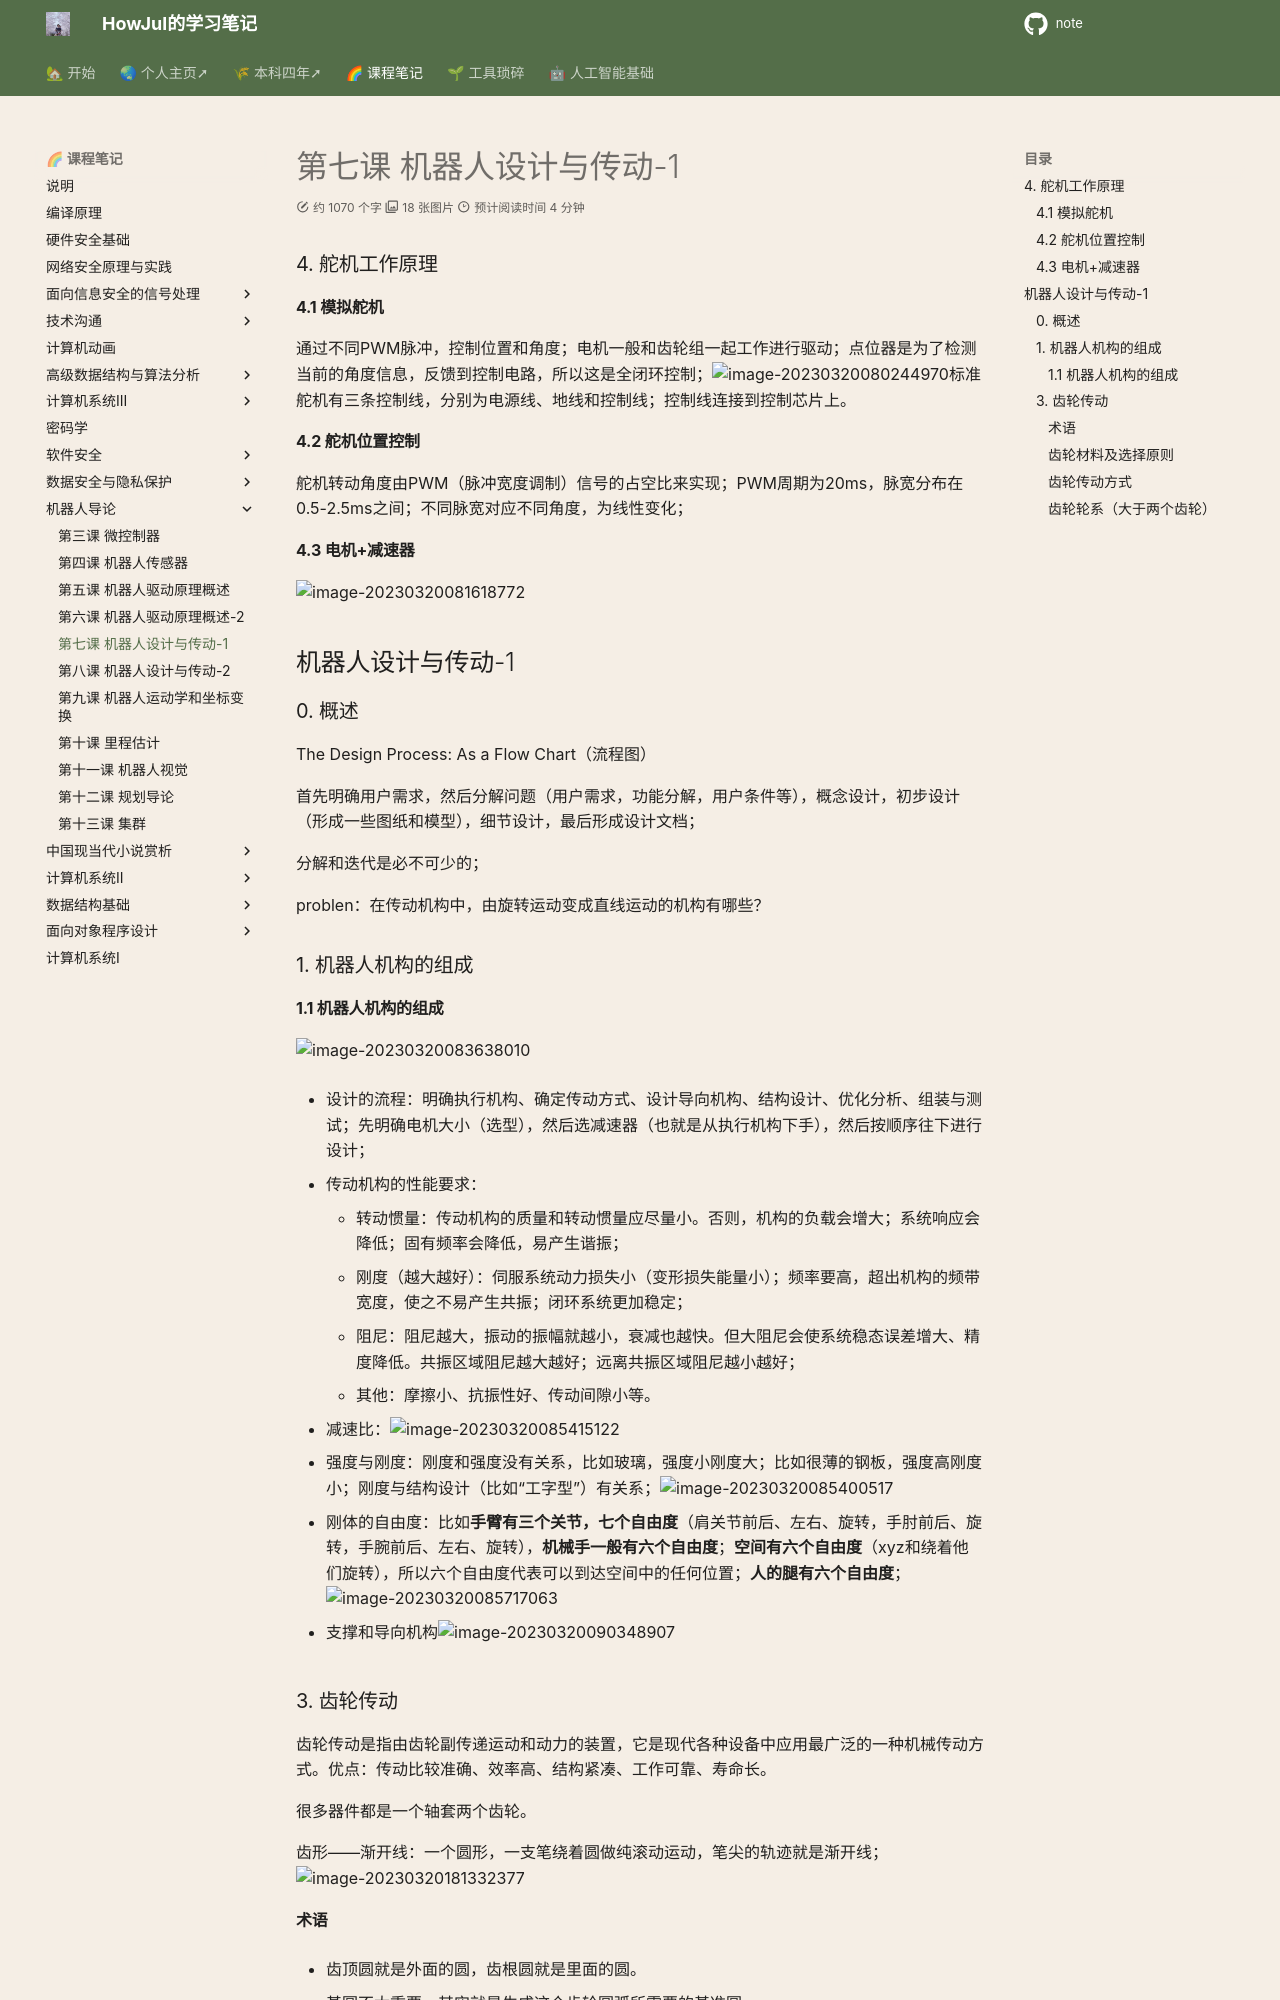

repository: howjul/note · page: 机器人导论/第七课 3.20 机器人设计与传动-1/index.html · generator: mkdocs


### 4. 舵机工作原理

#### 4.1 模拟舵机

通过不同PWM脉冲，控制位置和角度；电机一般和齿轮组一起工作进行驱动；点位器是为了检测当前的角度信息，反馈到控制电路，所以这是全闭环控制；![image-20230320080244970](../img/3.17/image-20230320080244970.png)标准舵机有三条控制线，分别为电源线、地线和控制线；控制线连接到控制芯片上。

#### 4.2 舵机位置控制

舵机转动角度由PWM（脉冲宽度调制）信号的占空比来实现；PWM周期为20ms，脉宽分布在0.5-2.5ms之间；不同脉宽对应不同角度，为线性变化；

#### 4.3 电机+减速器

![image-20230320081618772](../img/3.17/image-20230320081618772.png)

## 机器人设计与传动-1

### 0. 概述

The Design Process: As a Flow Chart（流程图）

首先明确用户需求，然后分解问题（用户需求，功能分解，用户条件等），概念设计，初步设计（形成一些图纸和模型），细节设计，最后形成设计文档；

分解和迭代是必不可少的；

problen：在传动机构中，由旋转运动变成直线运动的机构有哪些？

### 1. 机器人机构的组成

#### 1.1 机器人机构的组成

![image-20230320083638010](../img/3.17/image-20230320083638010.png)

- 设计的流程：明确执行机构、确定传动方式、设计导向机构、结构设计、优化分析、组装与测试；先明确电机大小（选型），然后选减速器（也就是从执行机构下手），然后按顺序往下进行设计；

- 传动机构的性能要求：
    - 转动惯量：传动机构的质量和转动惯量应尽量小。否则，机构的负载会增大；系统响应会降低；固有频率会降低，易产生谐振；
    - 刚度（越大越好）：伺服系统动力损失小（变形损失能量小）；频率要高，超出机构的频带宽度，使之不易产生共振；闭环系统更加稳定；
    - 阻尼：阻尼越大，振动的振幅就越小，衰减也越快。但大阻尼会使系统稳态误差增大、精度降低。共振区域阻尼越大越好；远离共振区域阻尼越小越好；
    - 其他：摩擦小、抗振性好、传动间隙小等。

- 减速比：![image-20230320085415122](../img/3.17/image-20230320085415122.png)

- 强度与刚度：刚度和强度没有关系，比如玻璃，强度小刚度大；比如很薄的钢板，强度高刚度小；刚度与结构设计（比如“工字型”）有关系；![image-20230320085400517](../img/3.17/image-20230320085400517.png)

- 刚体的自由度：比如**手臂有三个关节，七个自由度**（肩关节前后、左右、旋转，手肘前后、旋转，手腕前后、左右、旋转），**机械手一般有六个自由度**；**空间有六个自由度**（xyz和绕着他们旋转），所以六个自由度代表可以到达空间中的任何位置；**人的腿有六个自由度**；![image-20230320085717063](../img/3.17/image-20230320085717063.png)

- 支撑和导向机构![image-20230320090348907](../img/3.17/image-20230320090348907.png)

### 3. 齿轮传动

齿轮传动是指由齿轮副传递运动和动力的装置，它是现代各种设备中应用最广泛的一种机械传动方式。优点：传动比较准确、效率高、结构紧凑、工作可靠、寿命长。

很多器件都是一个轴套两个齿轮。

齿形——渐开线：一个圆形，一支笔绕着圆做纯滚动运动，笔尖的轨迹就是渐开线；![image-20230320181332377](../img/3.17/image-20230320181332377.png)
